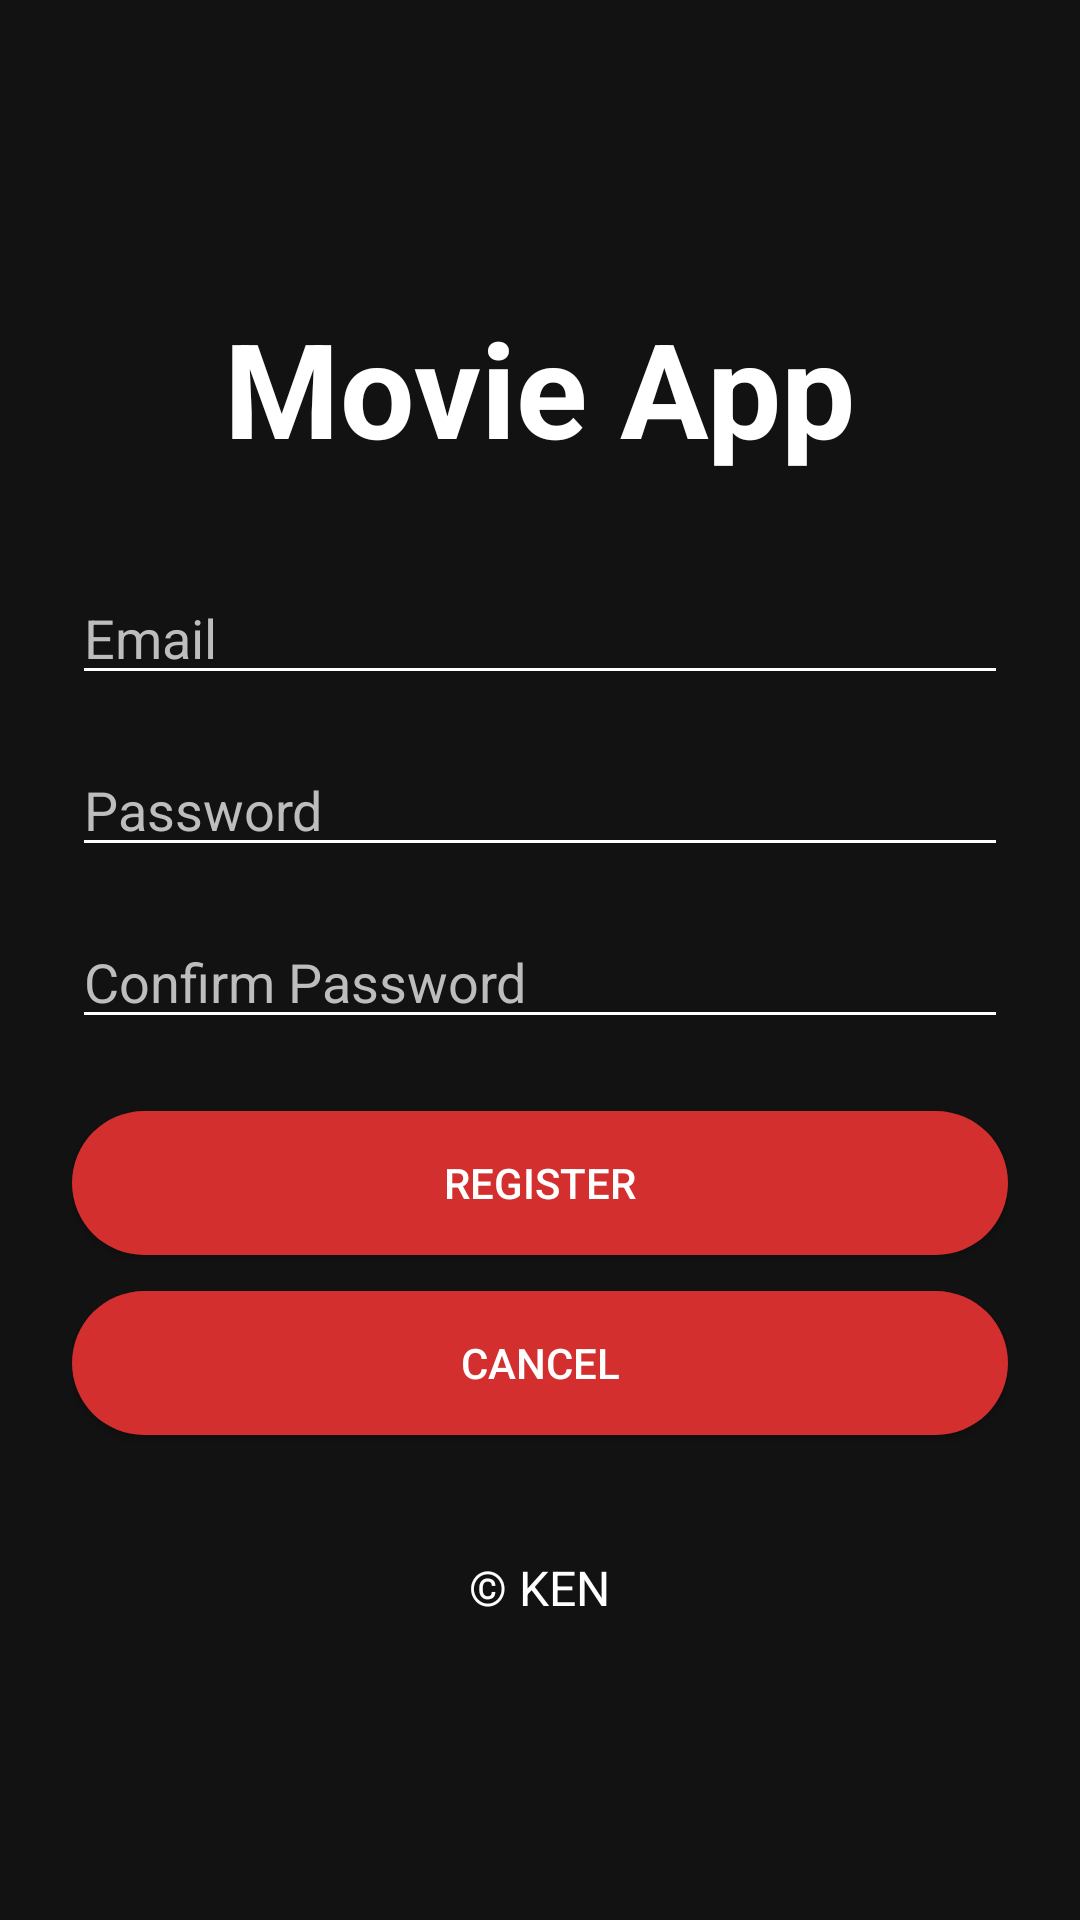

Reconstruct the res/layout file that produces this screen, plus the resources it refers to.
<!-- AndroidManifest.xml: application theme Theme.AssignTwo -->
<!-- res/layout/activity_register.xml -->
<?xml version="1.0" encoding="utf-8"?>
<LinearLayout
    xmlns:android="http://schemas.android.com/apk/res/android"
    android:id="@+id/main"
    android:orientation="vertical"
    android:gravity="center"
    android:padding="24dp"
    android:layout_width="match_parent"
    android:layout_height="match_parent"
    android:background="@color/background">

    
<TextView
android:text="Movie App"
android:textSize="44sp"
android:textStyle="bold"
android:textColor="@color/white"
android:layout_marginBottom="32dp"
android:layout_width="wrap_content"
android:layout_height="wrap_content" />

    
<EditText
android:id="@+id/etEmail"
android:hint="Email"
android:inputType="textEmailAddress"
android:textColor="@color/white"
android:textColorHint="@color/textSecondary"
android:backgroundTint="@color/white"
android:layout_width="match_parent"
android:layout_height="wrap_content" />

    
<EditText
android:id="@+id/etPassword"
android:hint="Password"
android:inputType="textPassword"
android:textColor="@color/white"
android:textColorHint="@color/textSecondary"
android:backgroundTint="@color/white"
android:layout_marginTop="16dp"
android:layout_width="match_parent"
android:layout_height="wrap_content" />

    
<EditText
android:id="@+id/etConfirmPassword"
android:hint="Confirm Password"
android:inputType="textPassword"
android:textColor="@color/white"
android:textColorHint="@color/textSecondary"
android:backgroundTint="@color/white"
android:layout_marginTop="16dp"
android:layout_width="match_parent"
android:layout_height="wrap_content" />

    
<Button
android:id="@+id/btnRegister"
android:text="Register"
android:textColor="@color/white"
android:background="@drawable/rounded_button"
android:layout_marginTop="24dp"
android:layout_width="match_parent"
android:layout_height="wrap_content" />

    
<Button
android:id="@+id/btnCancel"
android:text="Cancel"
android:textColor="@color/white"
android:background="@drawable/rounded_button"
android:layout_marginTop="12dp"
android:layout_width="match_parent"
android:layout_height="wrap_content" />

    
<TextView
android:text="© KEN"
android:textColor="@color/white"
android:textSize="16sp"
android:layout_marginTop="40dp"
android:layout_gravity="center_horizontal"
android:layout_width="wrap_content"
android:layout_height="wrap_content" />
    </LinearLayout>
<!-- resources referenced by this layout -->
<resources>
  <color name="background">#121212</color>
  <color name="textSecondary">#BDBDBD</color>
  <color name="white">#FFFFFF</color>
  <!-- drawable rounded_button (drawable) -->
  <?xml version="1.0" encoding="utf-8"?>
  <shape xmlns:android="http://schemas.android.com/apk/res/android"
      android:shape="rectangle">
      <solid android:color="@color/colorPrimary" />
      <corners android:radius="24dp"/>
  </shape>
  <style name="Theme.AssignTwo" parent="Theme.Material3.DayNight.NoActionBar">
          <item name="colorPrimary">@color/colorPrimary</item>
          <item name="colorOnPrimary">@color/colorOnPrimary</item>
  
          <item name="android:colorBackground">@color/background</item>
          <item name="android:textColorPrimary">@color/textPrimary</item>
          <item name="android:textColorSecondary">@color/textSecondary</item>
      </style>
  <color name="colorPrimary">#D32F2F</color>
  <color name="colorOnPrimary">#FFFFFF</color>
  <color name="textPrimary">#FFFFFF</color>
</resources>
